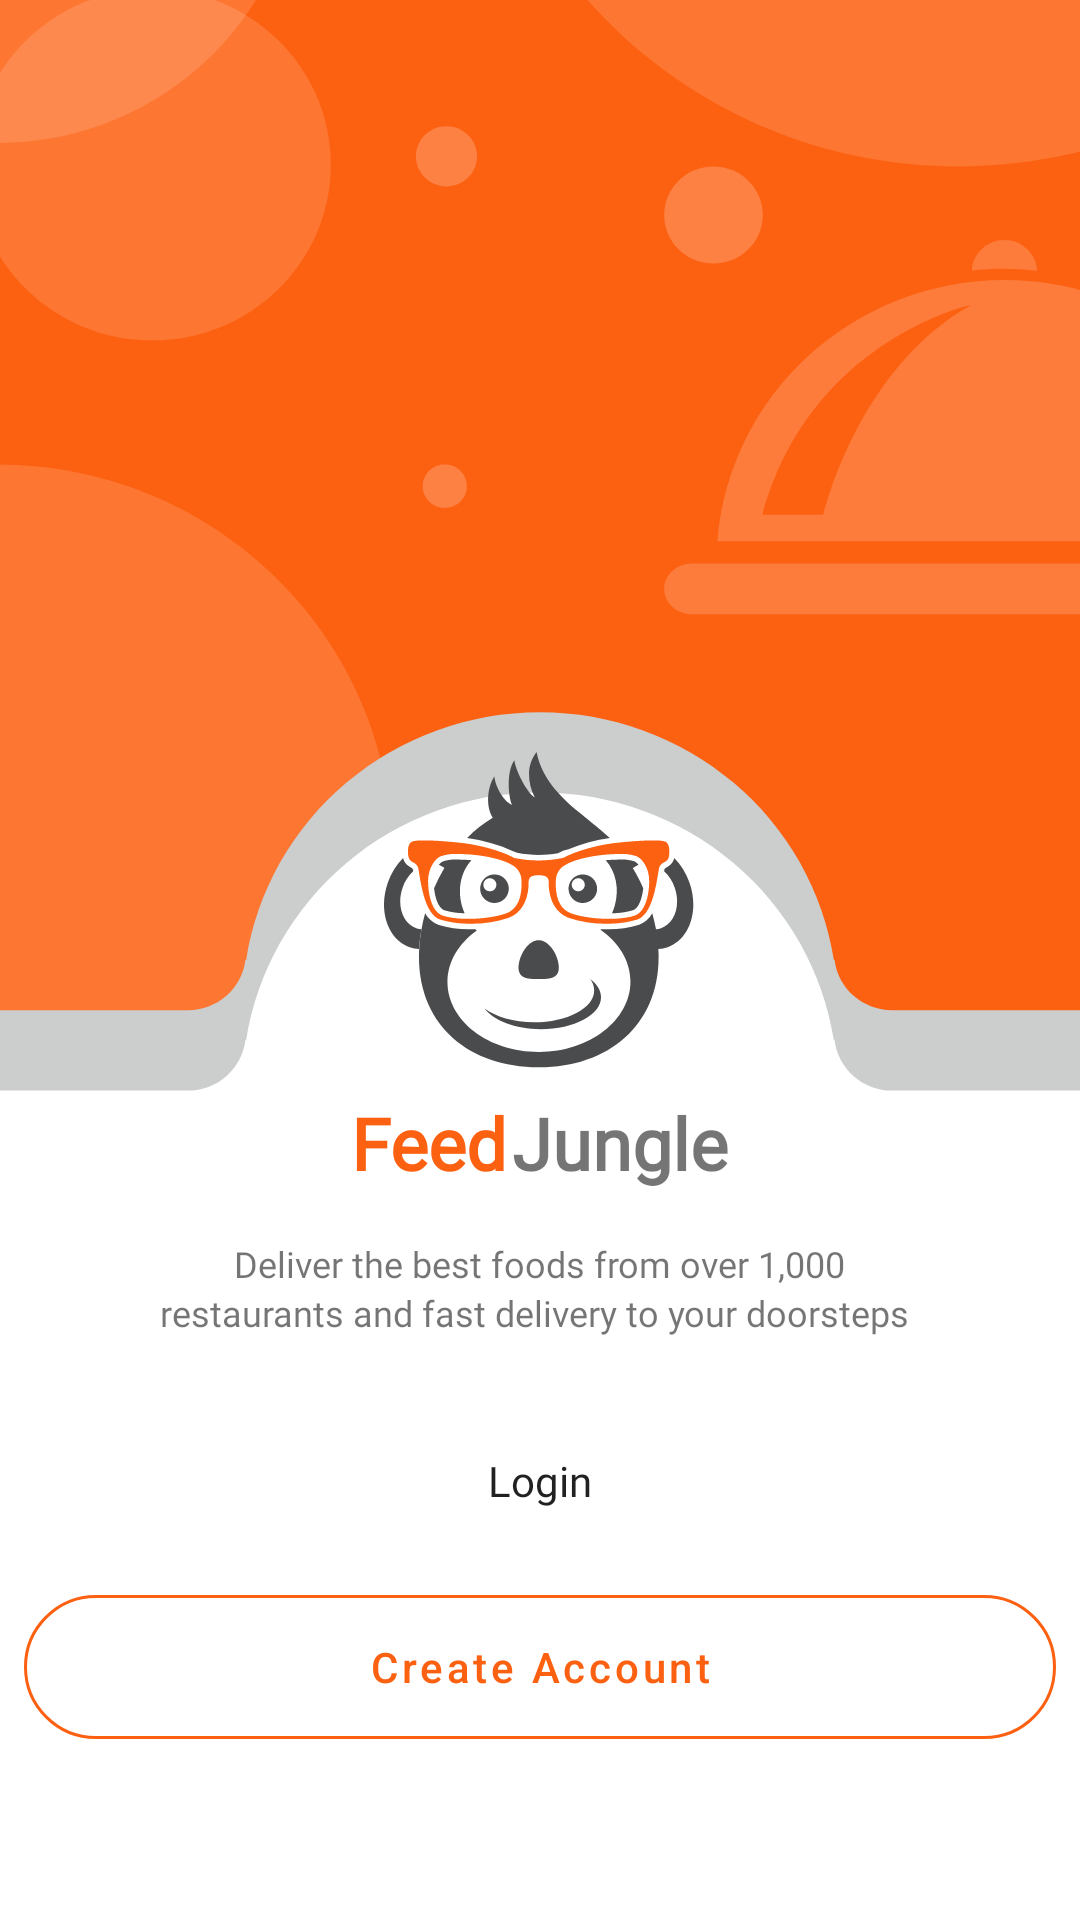

The Android layout XML behind this screen, and the referenced resources:
<!-- AndroidManifest.xml: application theme Theme.FEEDJUNGLE -->
<!-- res/layout/activity_user_login.xml -->
<?xml version="1.0" encoding="utf-8"?>
<layout xmlns:android="http://schemas.android.com/apk/res/android"
    xmlns:app="http://schemas.android.com/apk/res-auto"
    xmlns:tools="http://schemas.android.com/tools">

    <data>

    </data>

    <LinearLayout
        android:layout_width="match_parent"
        android:layout_height="match_parent"
        android:orientation="vertical"
        tools:context=".ui.UserLoginActivity">


        <ImageView
            android:id="@+id/imageView4"
            android:layout_width="match_parent"
            android:layout_height="wrap_content"
            android:scaleType="centerCrop"
            android:src="@drawable/toplayout"
            android:layout_marginTop="-100dp"
            app:layout_constraintTop_toTopOf="parent" />

        <ImageView
            android:id="@+id/imageView5"
            android:layout_width="wrap_content"
            android:layout_height="wrap_content"
            android:layout_gravity="center"
            android:layout_marginTop="-150dp"
            app:layout_constraintBottom_toBottomOf="@+id/imageView4"
            app:layout_constraintEnd_toEndOf="parent"
            app:layout_constraintStart_toStartOf="parent"
            app:srcCompat="@drawable/image1" />

        <LinearLayout
            android:layout_width="match_parent"
            android:layout_height="match_parent"
            android:orientation="vertical"
            app:layout_constraintTop_toBottomOf="@+id/imageView4">

            <LinearLayout
                android:layout_width="wrap_content"
                android:layout_height="wrap_content"
                android:layout_gravity="center"
                android:gravity="center"
                android:orientation="horizontal">

                <TextView
                    android:id="@+id/textView2"
                    style="@style/headText_bg"
                    android:layout_width="wrap_content"
                    android:layout_height="wrap_content"
                    android:layout_weight="1"
                    android:text="Feed"
                    android:textColor="@color/main_cl" />

                <TextView
                    android:id="@+id/textView3"
                    style="@style/headText_bg"
                    android:layout_width="wrap_content"
                    android:layout_height="wrap_content"
                    android:layout_weight="1"
                    android:layout_marginLeft="-15dp"
                    android:text="Jungle" />

            </LinearLayout>

            <LinearLayout
                android:layout_width="match_parent"
                android:layout_height="0dp"
                android:layout_weight="1"
                android:orientation="vertical">

                <TextView
                    android:id="@+id/textView5"
                    android:layout_width="wrap_content"
                    android:layout_gravity="center"
                    android:layout_height="wrap_content"
                    style="@style/h3text_bg"
                    android:layout_marginTop="8dp"
                    android:text="Deliver the best foods from over 1,000" />

                <TextView
                    android:id="@+id/textView6"
                    android:layout_width="wrap_content"
                    android:layout_gravity="center"
                    android:layout_height="wrap_content"
                    style="@style/h3text_bg"
                    android:text="restaurants and fast delivery to your doorsteps " />
                <Button
                    android:id="@+id/loginbtn01"
                    android:layout_width="wrap_content"
                    android:layout_height="wrap_content"
                    android:layout_gravity="center"
                    android:ems="18"
                    android:layout_marginStart="8dp"
                    android:layout_marginEnd="8dp"
                    android:layout_marginTop="24dp"
                    android:fontFamily="@font/pm"
                    android:textAllCaps="false"
                    android:background="@drawable/btn_lyt"
                    android:text="Login" />
                <com.google.android.material.button.MaterialButton
                    android:id="@+id/createAccount"
                    android:layout_width="wrap_content"
                    android:layout_height="60dp"
                    android:text="Create Account"
                    android:textAllCaps="false"
                    android:ems="24"
                    android:layout_marginStart="8dp"
                    android:layout_marginEnd="8dp"
                    android:layout_marginTop="8dp"
                    android:layout_gravity="center"
                    style="@style/Widget.MaterialComponents.Button.OutlinedButton"
                    app:strokeColor="@color/main_cl"
                    app:strokeWidth="1dp"
                    app:cornerRadius="60dp"/>
            </LinearLayout>

        </LinearLayout>

    </LinearLayout>
</layout>
<!-- resources referenced by this layout -->
<resources>
  <color name="main_cl">#FC6011</color>
  <!-- drawable image1: vector/xml drawable (drawable, 6930 chars, omitted) -->
  <!-- drawable toplayout: vector/xml drawable (drawable, 5013 chars, omitted) -->
  <style name="h3text_bg" parent="Widget.AppCompat.TextView">
          <item name="color">@color/h2_cl</item>
          <item name="android:textSize">12dp</item>
          <item name="android:textStyle">normal</item>
          <item name="android:layout_gravity">center</item>
          <item name="fontFamily">@font/pr</item>
          <item name="android:gravity">center</item>
      </style>
  <style name="headText_bg" parent="Widget.AppCompat.TextView">
          <item name="color">@color/black</item>
          <item name="android:textSize">24dp</item>
          <item name="android:textStyle">bold</item>
          <item name="android:padding">8dp</item>
          <item name="fontFamily">@font/pr</item>
          <item name="android:layout_gravity">center</item>
          <item name="android:gravity">center</item>
      </style>
  <style name="Theme.FEEDJUNGLE" parent="Theme.MaterialComponents.Light.NoActionBar">
          
          <item name="colorPrimary">@color/main_cl</item>
          <item name="colorPrimaryVariant">@color/main_cl</item>
          <item name="colorOnPrimary">@color/white</item>
          
          <item name="colorSecondary">@color/header_txt_cl</item>
          <item name="colorSecondaryVariant">@color/header_txt_cl</item>
          <item name="colorOnSecondary">@color/black</item>
          
          <item name="android:statusBarColor">?attr/colorPrimaryVariant</item>
          
      </style>
  <color name="h2_cl">#4A4B4D</color>
  <color name="black">#FF000000</color>
  <color name="white">#FFFFFFFF</color>
  
      //main variants
  <color name="header_txt_cl">#7C7D7E</color>
</resources>
